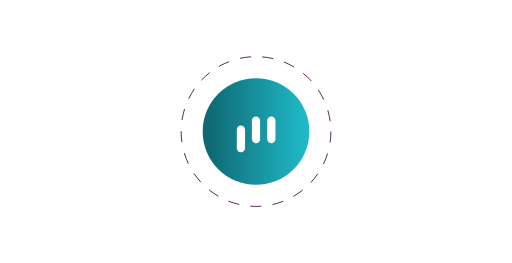
t = 0.00 s
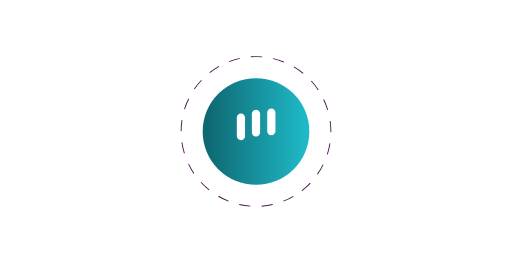
t = 1.67 s
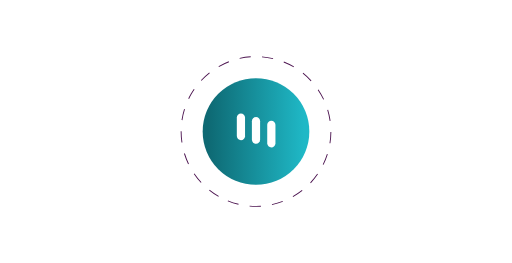
t = 3.33 s
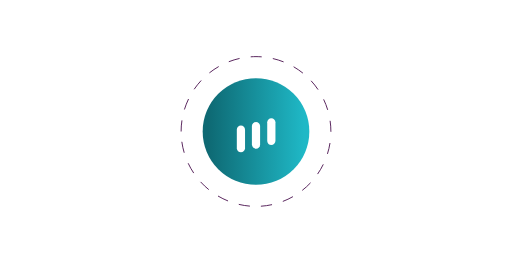
t = 5.00 s
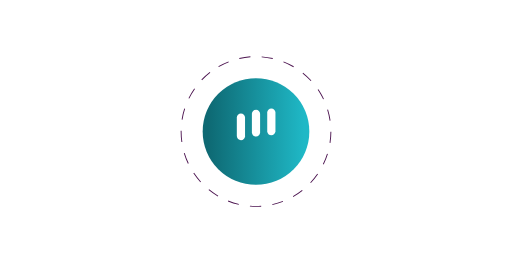
t = 6.67 s
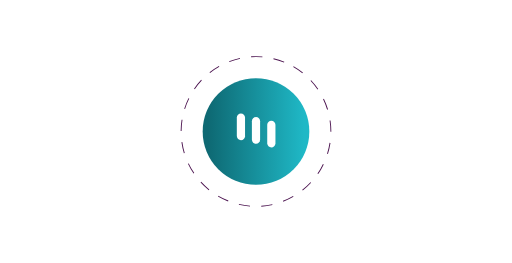
t = 8.33 s

The animated SVG that drew these frames (rendered in a browser with its animation timeline set to each time). Animation: 4 SMIL elements (animateTransform=4); one cycle of 10.00 s, repeats indefinitely.

<?xml version="1.0" encoding="utf-8"?>
<!-- Generator: Adobe Illustrator 21.0.2, SVG Export Plug-In . SVG Version: 6.00 Build 0)  -->
<svg width="300" height="300"  version="1.1" id="Layer_1" xmlns="http://www.w3.org/2000/svg" xmlns:xlink="http://www.w3.org/1999/xlink" x="0px" y="0px" viewBox="0 0 560 288" style="enable-background:new 0 0 560 288;" xml:space="preserve">

<!-- change background Gradient color below -->
<defs>
  <linearGradient id="BgGradient">
      <stop offset="5%"  stop-color="#0E6973"/>
      <stop offset="95%" stop-color="#1fb8c6"/>
  </linearGradient>
</defs>

<!-- change border and center element color below -->
<style type="text/css">
	.border-color{stroke:#4b134f; fill:none; stroke-miterlimit:10; stroke-dasharray:12.2685,12.2685; }
	.center-element{fill:#FFFFFF;}
</style>


<g>
<circle class="border-color" cx="280" cy="144" r="82">
<animateTransform attributeName="transform"
	attributeType="XML"
	type="rotate"
	from="0 280 144"
	to="360 280 144"
	dur="10s"
	repeatCount="indefinite" />
</circle>
</g>

<circle fill="url(#BgGradient)" cx="280" cy="144" r="58.4"/>

<path class="center-element" d="M263.5,156.8L263.5,156.8c-2.4,0-4.5-2-4.5-4.5V132c0-2.4,2-4.5,4.5-4.5l0,0c2.4,0,4.5,2,4.5,4.5v20.4
	C268,154.8,266,156.8,263.5,156.8z">

	<animateTransform attributeName="transform"
		attributeType="XML"
		type="translate"
		dur="1s"
		values="0,10;0,-10;0,10"
		repeatCount="indefinite"/>
</path>

<path class="center-element" d="M280,156.8L280,156.8c-2.4,0-4.5-2-4.5-4.5V132c0-2.4,2-4.5,4.5-4.5l0,0c2.4,0,4.5,2,4.5,4.5v20.4
	C284.5,154.8,282.5,156.8,280,156.8z">

	<animateTransform attributeName="transform"
		attributeType="XML"
		type="translate"
		dur="1s"
		values="0,10;0,-10;0,10"
		repeatCount="indefinite"
		begin="0.1s"/>
</path>

<path class="center-element" d="M296.8,156.8L296.8,156.8c-2.4,0-4.5-2-4.5-4.5V132c0-2.4,2-4.5,4.5-4.5h0c2.4,0,4.5,2,4.5,4.5v20.4
	C301.2,154.8,299.2,156.8,296.8,156.8z">

	<animateTransform attributeName="transform"
		attributeType="XML"
		type="translate"
		dur="1s"
		values="0,10;0,-10;0,10"
		repeatCount="indefinite"
		begin=".2s"/>
</path>
</svg>
